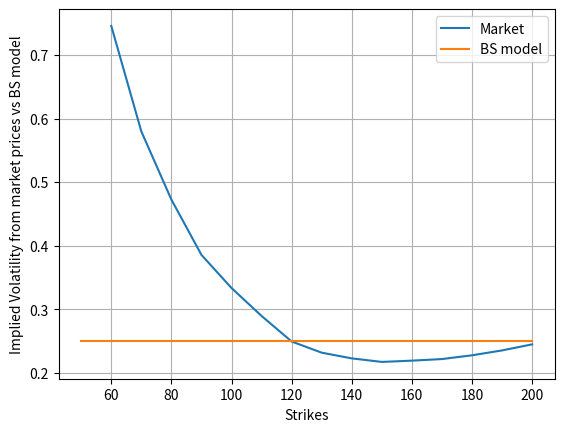

Reproduce this figure in Python.
#%%
"""
Calculate Black Scholes Implied Volatility
Compare implied volatility from market prices to BS model (Vol Smile / Hump)
"""
import numpy as np
from numpy import arange
import scipy.stats as st
import enum
import matplotlib.pyplot as plt
################################################ INPUT ###################################################
# Define option type
class OptionType(enum.Enum):
    CALL = 1.0
    PUT = -1.0

V_price_     = 15             # np.arange(1.0, 3.1, 0.1)    # market call option price
K            = 90             # Strike
T_           = 1              # Time to Maturity
r            = 0.05           # Risk-free rate
S_init       = 100            # Stock price at moment 0
sigmaInit    = 0.25           # Start impliedvol
CP           = OptionType.CALL #CALL = call, PUT = put European equity option
################################################ CLASS INITIATION ###################################################
class ImplVolCalc:
    def __init__(self, V_price_, K , S_init, T_, r, sigmaInit, CP): 
        self.V_price_ = V_price_
        self.K = K
        self.S_init = S_init
        self.T_ = T_
        self.r = r
        self.sigmaInit = sigmaInit
        self.CP = CP
    # Black Scholes European Call Option Price
    def Eur_Call_BS_Price(self, sigma):
        d1    = (np.log(self.S_init / float(self.K)) + (r + 0.5 * np.power(sigma,2.0)) * self.T_) / float(sigma * np.sqrt(self.T_))
        d2    = d1 - sigma * np.sqrt(self.T_)
        if self.CP == OptionType.CALL:
            val_ = st.norm.cdf(d1) * S_init - st.norm.cdf(d2) * self.K * np.exp(-self.r * self.T_)
        elif self.CP == OptionType.PUT:
            val_ = st.norm.cdf(-d2) * self.K * np.exp(-self.r * self.T_) - st.norm.cdf(-d1) * self.S_init
        return val_
    # Calculate Vega
    def Eur_vega(self, sigma):
        #parameters and val_ of Vega
        d2   = (np.log(self.S_init / float(self.K)) + (self.r - 0.5 * np.power(sigma,2.0)) * self.T_) / float(sigma * np.sqrt(self.T_))
        val_ = self.K * np.exp(-self.r * self.T_) * st.norm.pdf(d2) * np.sqrt(self.T_)
        return val_
    # Calculate implied volatiltiy with Newton method
    def ImplVol(self, sigma):
        e_    = 1e10; # initial e_
        #Handy lambda expressions
        bsEurOptPrice = lambda sigma: self.Eur_Call_BS_Price(sigma)
        vega= lambda sigma: self.Eur_vega(sigma)
        
        # While the difference between the model and the market price is large
        # follow the iteration
        n = 1.0 
        while e_ > 10e-12:
            #print("opt price = ", bsEurOptPrice(sigma))
            g         = bsEurOptPrice(sigma) - self.V_price_
            #print("g = ", g)
            g_    = vega(sigma)
            #print("g_ = ", g_)
            sigma_new = sigma - g / g_
            #print("sigma_new = ", sigma_new)
            #e_=abs(sigma_new-sigma)
            e_ = abs(g)
            sigma = sigma_new;
            
            print('At iteration {0} the e_ value equals {1}'.format(n, e_))
            
            n = n + 1
            
        m = '''Implied volatility for OptionPrice= {} with a 
              Strike K={}, 
              Time to Maturity T= {}, 
              Risk-free rate r= {} 
              and Stock price at 0 S_init={} 
              equals sigma_imp = {:.7f}'''.format(self.V_price_, self.K, self.T_, self.r, self.S_init,sigma)
                    
        print(m)
        return sigma

################################################ ANALYSIS ###################################################

a = ImplVolCalc(V_price_ = V_price_, K = K, S_init = S_init, T_ = T_, r = r, sigmaInit = sigmaInit, CP = CP)
a.Eur_Call_BS_Price(sigmaInit)
a.Eur_vega(sigmaInit)


###### Verify correctness of calculation
sigma_imp = a.ImplVol(sigmaInit)
b = ImplVolCalc(V_price_ = V_price_, K = K, S_init = S_init, T_ = T_, r = r, sigmaInit = sigma_imp, CP = CP)
val = b.Eur_Call_BS_Price(sigma_imp)
print('European Option Price for implied volatility of {0} is equal to {1}'.format(sigma_imp, val))


################################################ CREATE A SMILE ###################################################
# Verify the CALL option prices for different strikes
K_list = np.arange(50, 210, 10)
Eur_Call_BS_Prices = []
for k in K_list:
    c = ImplVolCalc(V_price_ = V_price_, K = k, S_init = S_init, T_ = T_, r = r, sigmaInit = sigmaInit, CP = CP)
    Eur_Call_BS_Prices.append(c.Eur_Call_BS_Price(sigmaInit))
    
# Input market prices for European call option with different strikes
# ! The order of prices is sensible for a Call Option
# In case of a change to a PUT, a reordering would make more sense
V_price__list = [54, 50, 40, 31, 22.5, 15.5, 9.6, 5, 2.5, 1.2, 0.55, 0.285, 0.15, 0.09, 0.06, 0.045]
# Calc implied volatilities for each strike
Eur_Call_BS_Prices = dict(zip(K_list, Eur_Call_BS_Prices))
V_price__Prices = dict(zip(K_list, V_price__list))
Impl_Vols = []
for k in K_list:
    d = ImplVolCalc(V_price_ = V_price__Prices[k], K = k, S_init = S_init, T_ = T_, r = r, sigmaInit = sigmaInit, CP = CP)
    Impl_Vols.append(d.ImplVol(sigmaInit))
# Calculate Vols from BS model prices (check)
BS_Vols = []
for k in K_list:
    e = ImplVolCalc(V_price_ = Eur_Call_BS_Prices[k], K = k, S_init = S_init, T_ = T_, r = r, sigmaInit = sigmaInit, CP = CP)
    BS_Vols.append(e.ImplVol(sigmaInit))
    
# Plot Implied vs BS volatility
plt.plot(K_list, Impl_Vols)   
plt.plot(K_list, BS_Vols)   
plt.grid()
plt.xlabel("Strikes")
plt.ylabel("Implied Volatility from market prices vs BS model")
plt.legend(["Market", "BS model"])
    
